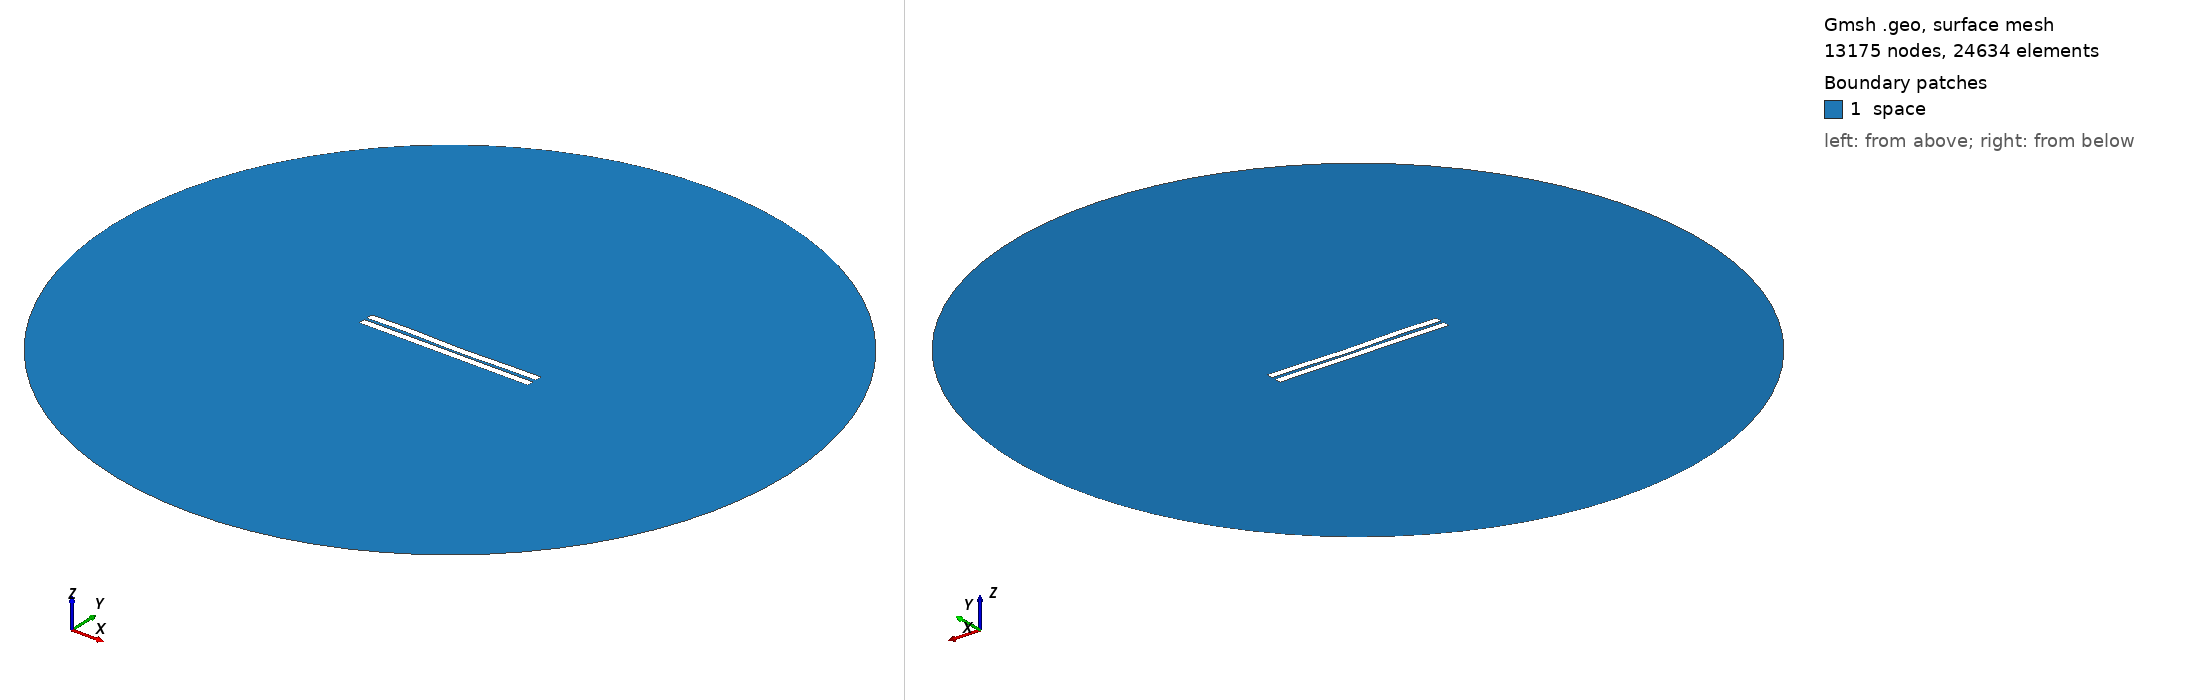

Gmsh geometry script, surface-meshed: 13175 nodes, 24634 surface elements. Boundary patches (legend numbers): 1 space. Left view from above one corner, right view from below the opposite corner. Legend entries are the model's physical surfaces. The drawing asked Gmsh for element sizes between 1% and 20% of the model's largest extent; the script's own settings can give other sizes.

=== 900.geo (drawn) ===
//---------------------------------------
// Geometry kernel
//---------------------------------------

SetFactory("OpenCASCADE");



//---------------------------------------
// Parameters of the geometry
//---------------------------------------

// Overetch of the upper plate
overetch = 0.0;

// Distance between the plates
distance = 1.75;

// Discretization over the x axis (for the deformation)
nx = 50; 

// Length of the plate
L = 100 - overetch; 

// Number of modes
n = 4; 

// 1st mode coefficient
coeff(1) = 0.0;
beta(1) = 0.596864 * 3.1415926535 / L;

// 2nd mode coefficient
coeff(2) = -0.15;
beta(2) = 1.49418 * 3.1415926535 / L;

// 3rd mode coefficient
coeff(3) = 0.15;
beta(3) = 2.50025 * 3.1415926535 / L;

// 4th mode coefficient
coeff(4) = 0.15;
beta(4) = 3.49999 * 3.1415926535 / L;



//---------------------------------------
// Upper plate (deformed rectangle)
//---------------------------------------

// Coordiantes of the upper plate
xmin = -50;
xmax = 50 - overetch;

// Height of the upper plate
yheight = 4 - 2 * overetch;

// Indexes of the points
UpperID[] = {};
LowerID[] = {};
LeftID[] = {};
RightID[] = {};

// Point index
p = 1;

// Horizontal edges
For i In {1:nx}
    x = xmin + (i-1)*(xmax - xmin)/(nx-1);

    y_bottom = distance / 2 + overetch;
    For j In {1:n}
        C = (Cosh(beta(j)*L) + Cos(beta(j)*L)) / (Sinh(beta(j)*L) + Sin(beta(j)*L));
        y_bottom  = y_bottom + coeff(j) * (Cosh(beta(j)*(x+50)) - Cos(beta(j)*(x+50)) - C * (Sinh(beta(j)*(x+50)) - Sin(beta(j)*(x+50))));
    EndFor

    y_top = y_bottom + yheight;

    Point(p) = {x, y_top, 0, 1.0};
    UpperID[i] = p;
    p = p + 1;

    Point(p) = {x, y_bottom, 0, 1.0};
    LowerID[i] = p;
    p = p + 1;
EndFor

// Create point lists
UpperPts[] = {}; LowerPts[] = {};
For i In {1:nx}
  UpperPts[] += {UpperID[i]};
  LowerPts[] += {LowerID[i]};
EndFor

// Build splines
Spline(1) = {UpperPts[]};
Spline(2) = {LowerPts[]};
Line(3) = {LowerPts[nx-1], UpperPts[nx-1]};
Line(4) = {LowerPts[0], UpperPts[0]};

// Build the plane surface
Curve Loop(1) = {2, 3, -1, -4};
Plane Surface(1) = {1};



//---------------------------------------
// Lower plate (rectangle)
//---------------------------------------

// Vertices
Point(1001) = {-50, -1, 0, 1.0};
Point(1002) = { 50, -1, 0, 1.0};
Point(1003) = { 50,  -5, 0, 1.0};
Point(1004) = {-50,  -5, 0, 1.0};

// Edges
Line(5) = {1001, 1002};
Line(6) = {1002, 1003};
Line(7) = {1003, 1004};
Line(8) = {1004, 1001};

// Plane surface
Line Loop(2) = {5, 6, 7, 8};
Plane Surface(2) = {2}; 



//---------------------------------------
// Outer (fictious) boundary
//---------------------------------------

// Points
Point(1005) = {0, 0, 0};       // Center
Point(1006) = {200, 0, 0};     // Start point
Point(1007) = {0, 200, 0};     // 90 degrees
Point(1008) = {-200, 0, 0};    // 180 degrees
Point(1009) = {0, -200, 0};    // 270 degrees

// Circle arcs (each needs start, center, end)
Circle(9) = {1006, 1005, 1007};
Circle(10) = {1007, 1005, 1008};
Circle(11) = {1008, 1005, 1009};
Circle(12) = {1009, 1005, 1006};

// Plane surface for the entire domain
Curve Loop(3) = {9, 10, 11, 12};
Surface(3) = {3};

// Subtract the plates from the whole domain to obtain the actual domain where we want to solve the equations
BooleanDifference{ Surface{3}; Delete; }{ Surface{1}; Surface{2}; Delete; }




//---------------------------------------
// Transfinite Lines/Curves
//---------------------------------------

// Set the number of points on the boundaries
r = 7;

// Plates
Transfinite Curve {1, 2} = 50*r Using Progression 1;
Transfinite Curve {3, 4} = 2*r Using Progression 1;
Transfinite Line {5, 7} = 50*r Using Progression 1;
Transfinite Line {6, 8} = 2*r Using Progression 1;

// Outer boundary
Transfinite Line {9, 10, 11, 12} = 20 Using Progression 1;



//---------------------------------------
// Physical groups
//---------------------------------------                

// Physical curves (boundaries)
Physical Line("force_segment", 10) = {2};
Physical Line("upper_plate", 11) = {1, 3, 4};
Physical Line("lower_plate", 12) = {5, 6, 7, 8};
Physical Line("boundary", 20) = {9, 10, 11, 12};

// Physical Surfaces
Physical Surface("space", 30) = {3};



//---------------------------------------
// 6. Generate the Mesh
//---------------------------------------

// 2D mesh generation
Mesh 2;
